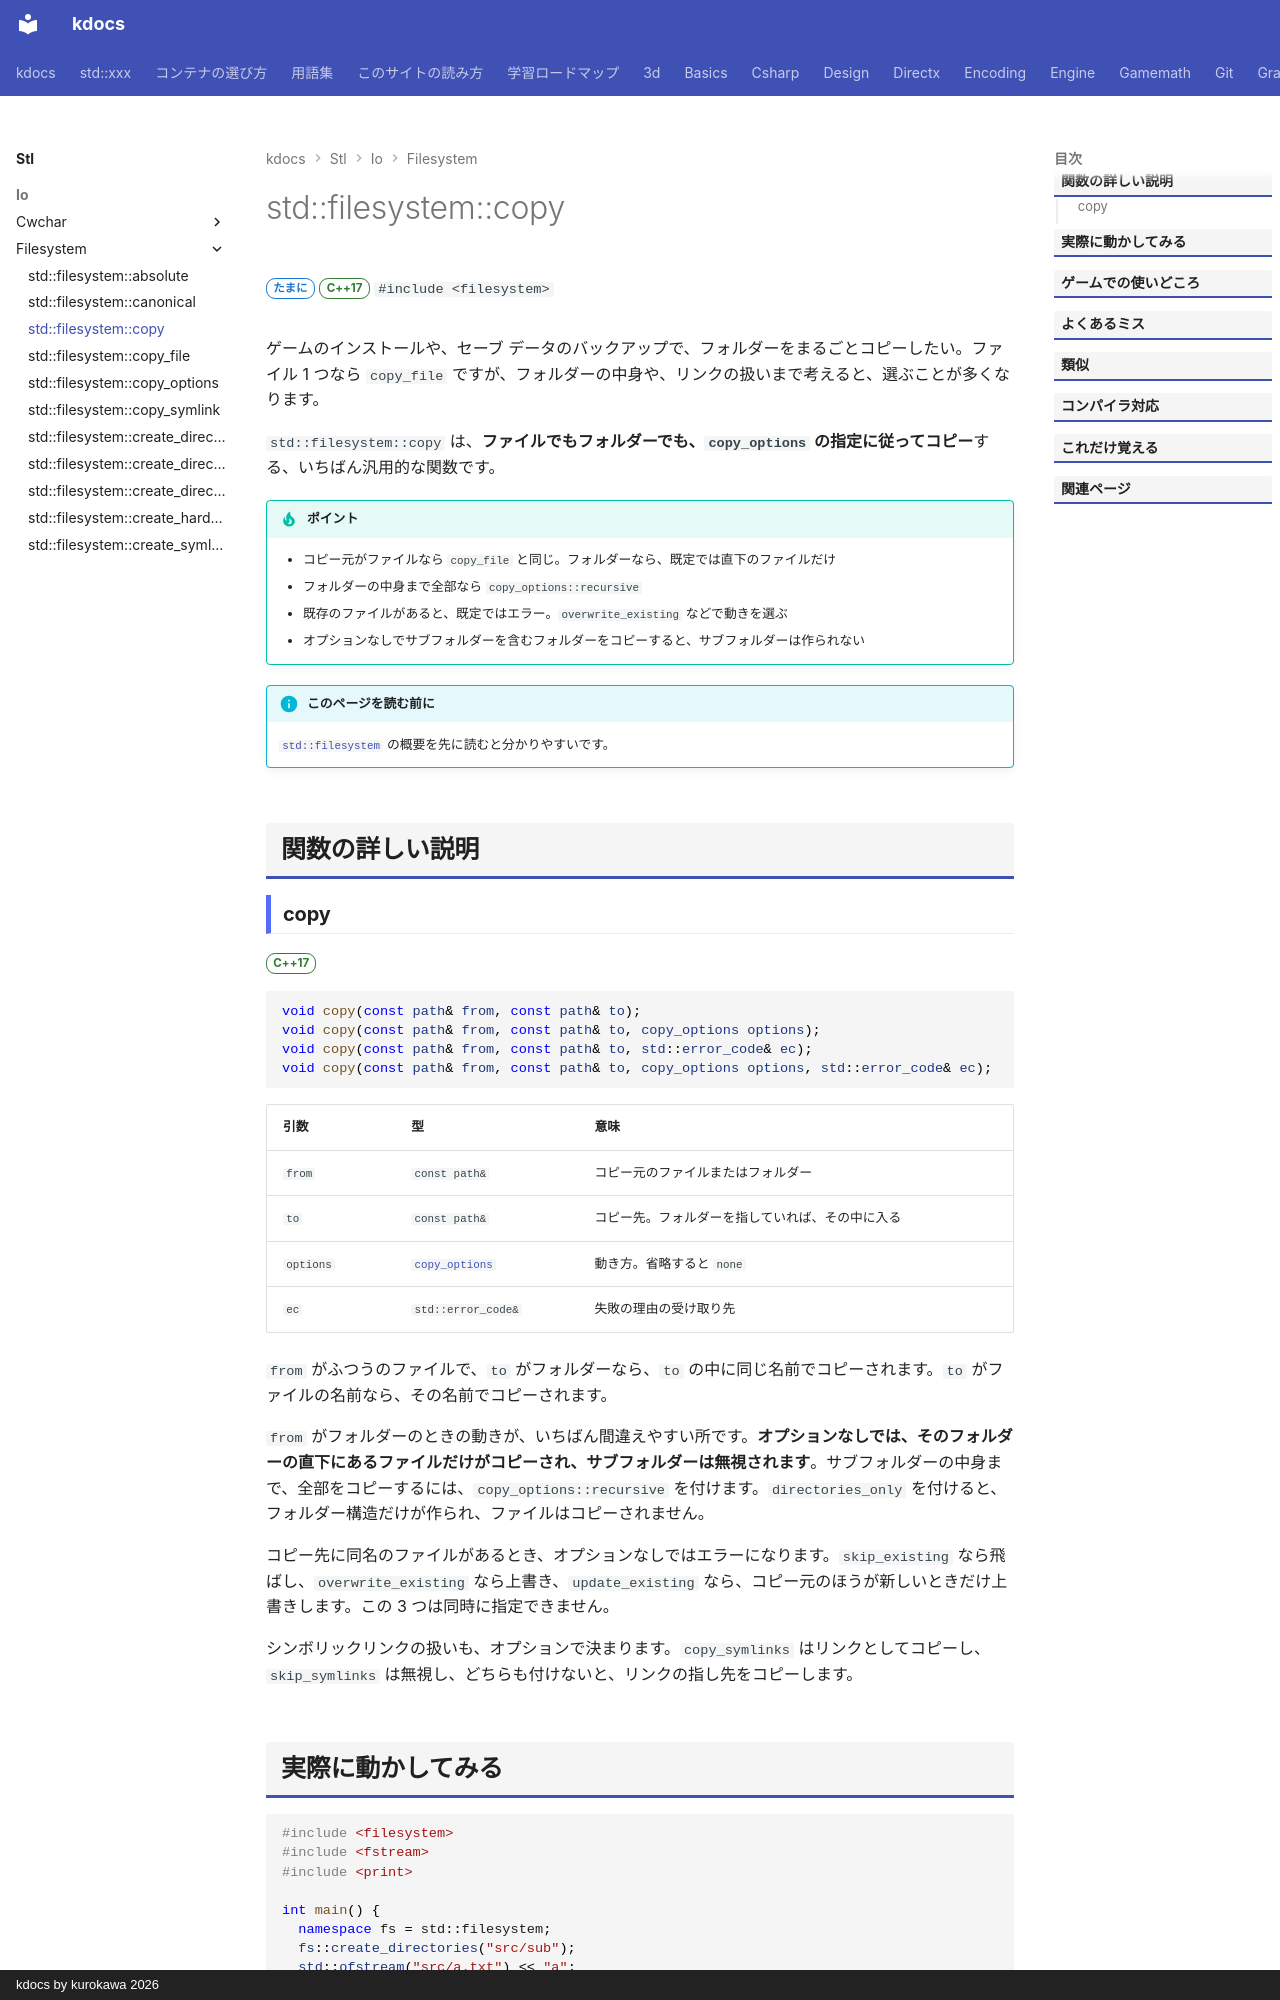

repository: qwzxdf/kdocs · page: stl/io/filesystem/copy/index.html · generator: mkdocs · copyright: kdocs by kurokawa 2026

---
title: std::filesystem::copy
summary: "ファイルやフォルダを（中身ごと）コピーする。"
order: 15
group: ファイル操作（std::filesystem）
tags:
  - 入出力・文字列
---

# std::filesystem::copy

<div class="page-badges" markdown>
<span class="rank rank-sometimes">たまに</span>
<span class="ver ver-17">C++17</span>
`#include <filesystem>`
</div>

ゲームのインストールや、セーブ データのバックアップで、フォルダーをまるごとコピーしたい。ファイル 1 つなら `copy_file` ですが、フォルダーの中身や、リンクの扱いまで考えると、選ぶことが多くなります。

`std::filesystem::copy` は、<strong>ファイルでもフォルダーでも、`copy_options` の指定に従ってコピー</strong>する、いちばん汎用的な関数です。

!!! tip "ポイント"
    - コピー元がファイルなら `copy_file` と同じ。フォルダーなら、既定では直下のファイルだけ
    - フォルダーの中身まで全部なら `copy_options::recursive`
    - 既存のファイルがあると、既定ではエラー。`overwrite_existing` などで動きを選ぶ
    - オプションなしでサブフォルダーを含むフォルダーをコピーすると、サブフォルダーは作られない

!!! info "このページを読む前に"
    [`std::filesystem`](../filesystem.md) の概要を先に読むと分かりやすいです。

## 関数の詳しい説明
